Photos from the image-classification dataset "images" in the GitHub repository anastasia-spb/OoDTool. Its 2 classes are: pedestrian traffic light stop, pedestrian traffic light forward.

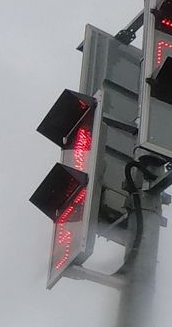
Label: pedestrian traffic light stop

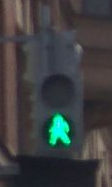
Label: pedestrian traffic light forward

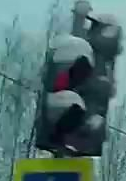
Label: pedestrian traffic light stop

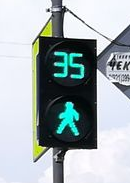
Label: pedestrian traffic light forward

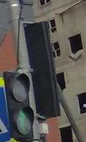
Label: pedestrian traffic light forward

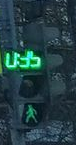
Label: pedestrian traffic light forward
